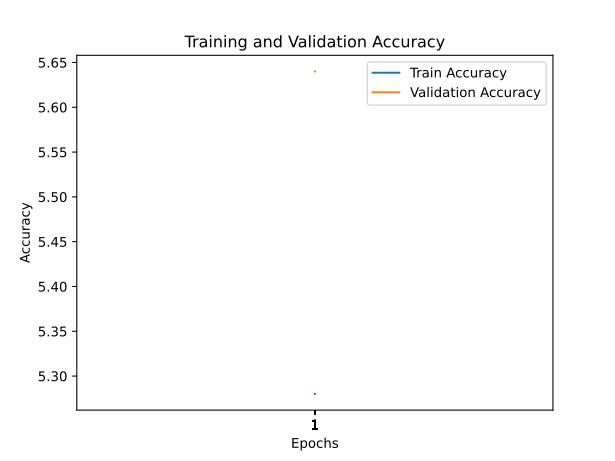

Source data for this figure (header and first rows):
train_accuracy; train_loss; valid_accuracy; valid_loss
5,2800; 4,2674; 5,6400; 4,4605
